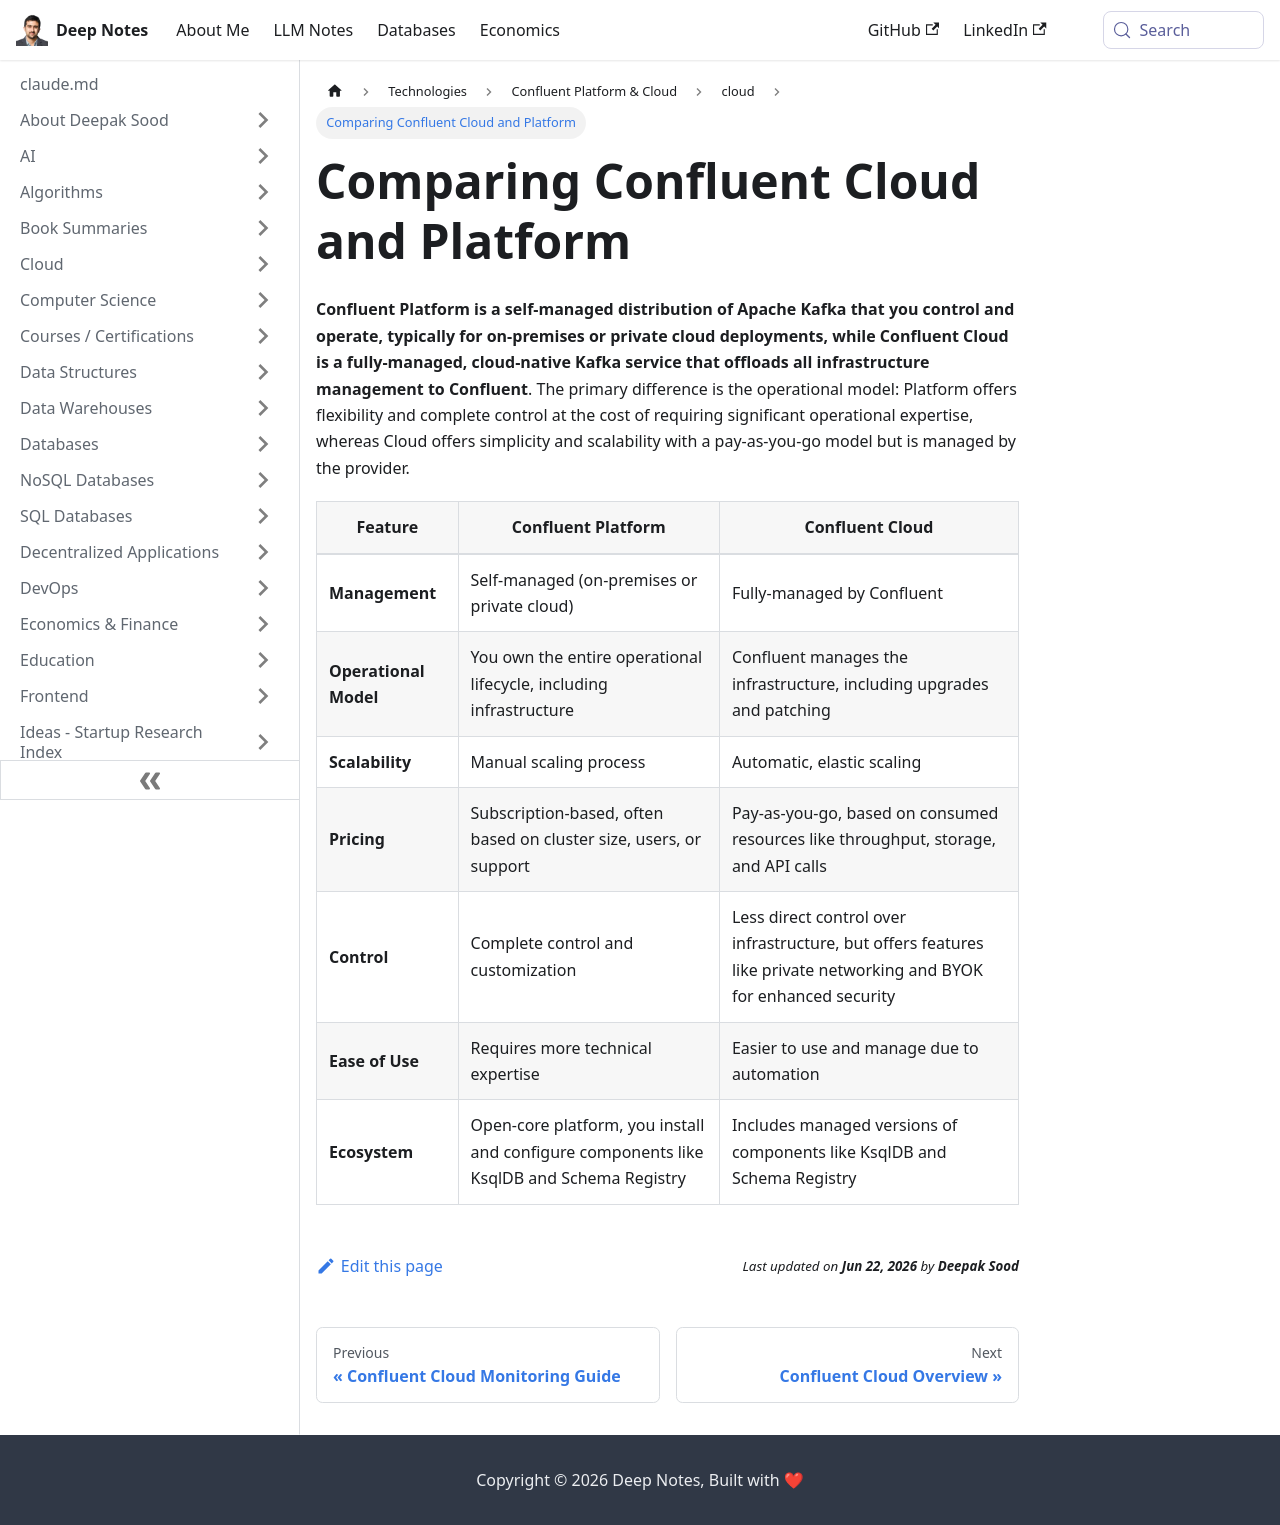

repository: deepaksood619/deepaksood619.github.io · page: technologies/confluent/confluent-cloud-vs-confluent-platform/index.html · generator: docusaurus

---
slug: /technologies/confluent/confluent-cloud-vs-confluent-platform
title: Comparing Confluent Cloud and Platform
description: Discover the key differences between Confluent Cloud and Confluent Platform for your Kafka needs.
created: 2025-12-01
updated: 2025-12-04
---
**Confluent Platform is a self-managed distribution of Apache Kafka that you control and operate, typically for on-premises or private cloud deployments, while Confluent Cloud is a fully-managed, cloud-native Kafka service that offloads all infrastructure management to Confluent**. The primary difference is the operational model: Platform offers flexibility and complete control at the cost of requiring significant operational expertise, whereas Cloud offers simplicity and scalability with a pay-as-you-go model but is managed by the provider.

| Feature               | Confluent Platform                                                                       | Confluent Cloud                                                                                                     |
| --------------------- | ---------------------------------------------------------------------------------------- | ------------------------------------------------------------------------------------------------------------------- |
| **Management**        | Self-managed (on-premises or private cloud)                                              | Fully-managed by Confluent                                                                                          |
| **Operational Model** | You own the entire operational lifecycle, including infrastructure                       | Confluent manages the infrastructure, including upgrades and patching                                               |
| **Scalability**       | Manual scaling process                                                                   | Automatic, elastic scaling                                                                                          |
| **Pricing**           | Subscription-based, often based on cluster size, users, or support                       | Pay-as-you-go, based on consumed resources like throughput, storage, and API calls                                  |
| **Control**           | Complete control and customization                                                       | Less direct control over infrastructure, but offers features like private networking and BYOK for enhanced security |
| **Ease of Use**       | Requires more technical expertise                                                        | Easier to use and manage due to automation                                                                          |
| **Ecosystem**         | Open-core platform, you install and configure components like KsqlDB and Schema Registry | Includes managed versions of components like KsqlDB and Schema Registry                                             |
